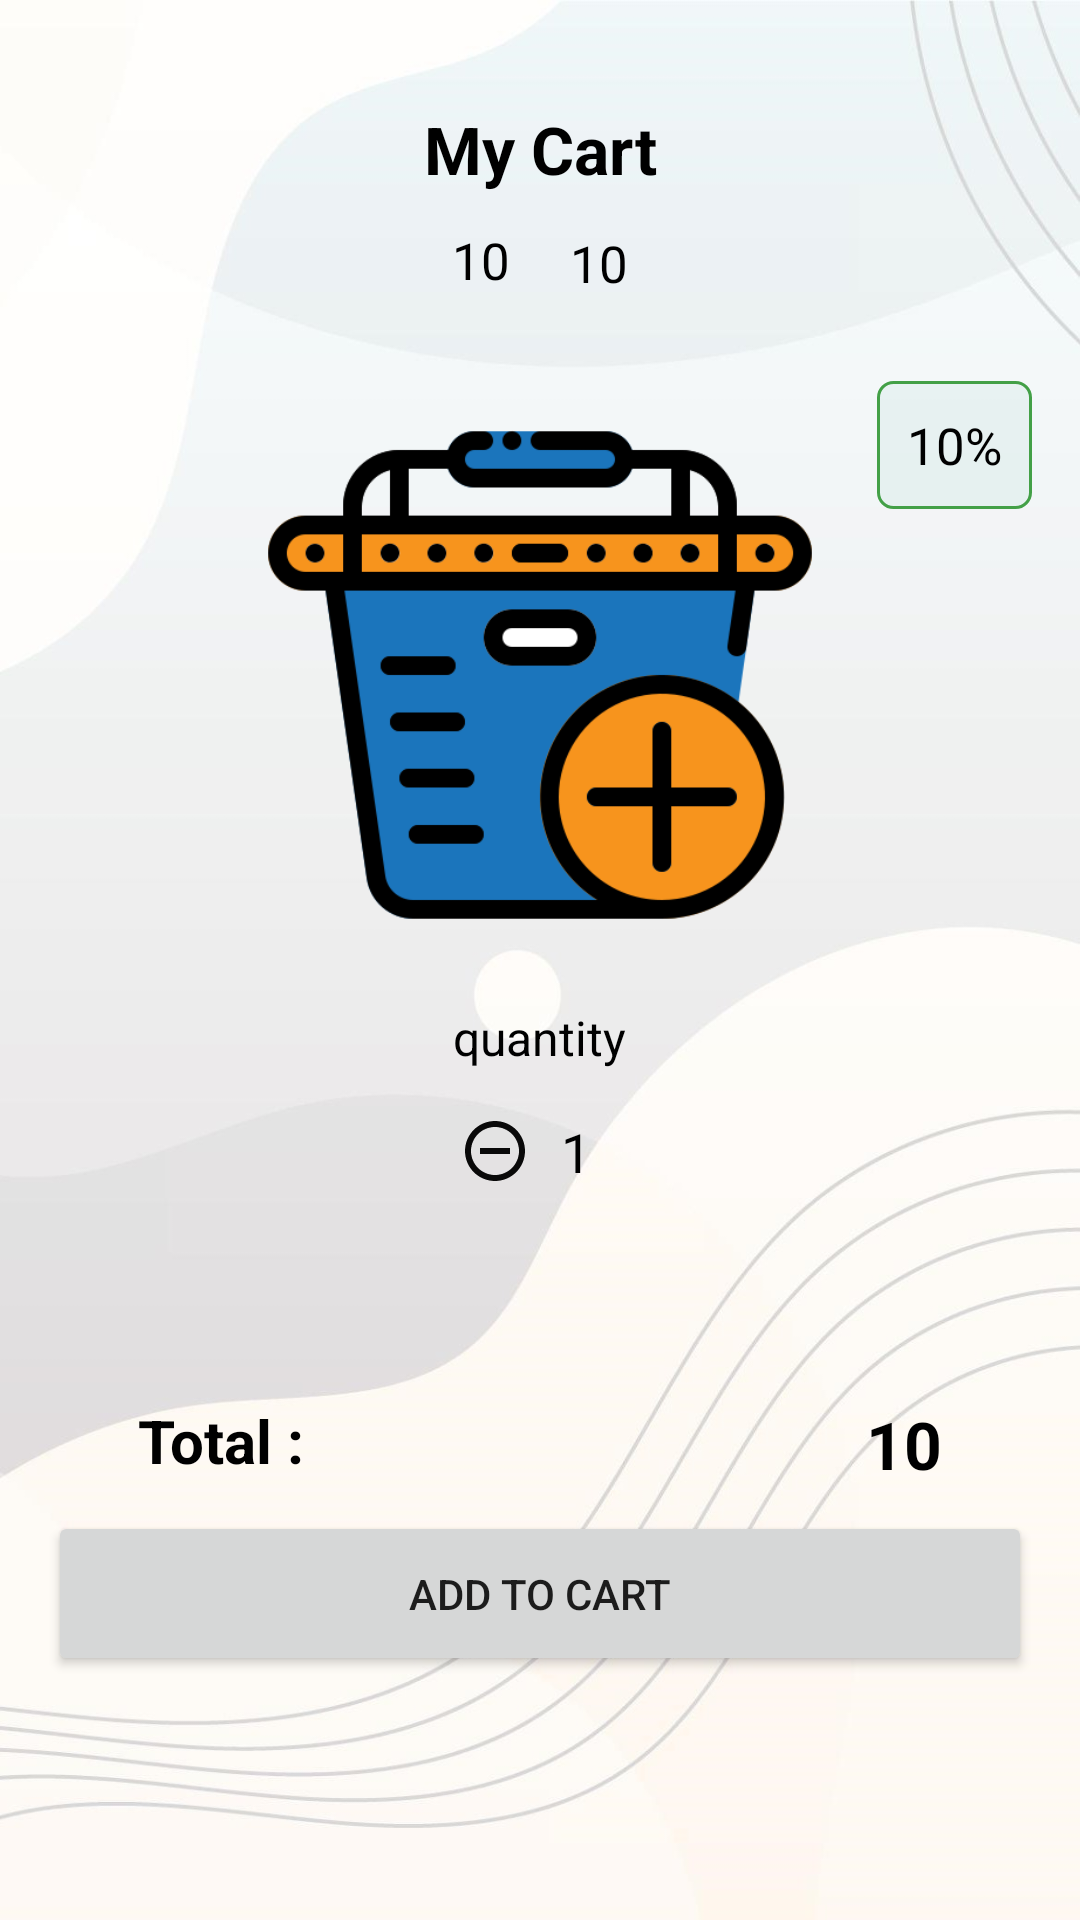

Layout XML and referenced resources for this Android screen:
<!-- AndroidManifest.xml: application theme Theme.ECommerceProject2 -->
<!-- res/layout/dialog_quantity.xml -->
<?xml version="1.0" encoding="utf-8"?>
<androidx.constraintlayout.widget.ConstraintLayout xmlns:android="http://schemas.android.com/apk/res/android"
    xmlns:tools="http://schemas.android.com/tools"
    android:layout_width="match_parent"
    android:layout_height="match_parent"
    android:orientation="vertical"
    android:background="@drawable/bgg">

    <RelativeLayout
        android:layout_width="match_parent"
        android:layout_height="wrap_content"
        tools:ignore="MissingConstraints">

        <LinearLayout
            android:layout_width="match_parent"
            android:layout_height="wrap_content"
            android:orientation="vertical">

            <TextView
                android:id="@+id/titleTv"
                android:layout_width="match_parent"
                android:layout_height="wrap_content"
                android:layout_marginTop="35dp"
                android:text="My Cart"
                android:textAlignment="center"
                android:textColor="@color/black"
                android:textSize="22dp"
                android:textStyle="bold" />

            <RelativeLayout
                android:layout_width="match_parent"
                android:layout_height="wrap_content"
                android:gravity="center"
                android:orientation="horizontal">

                <TextView
                    android:id="@+id/originalPriceTv"
                    android:layout_width="wrap_content"
                    android:layout_height="wrap_content"
                    android:layout_centerInParent="true"
                    android:layout_marginTop="2dp"
                    android:padding="10dp"
                    android:text="10"
                    android:textColor="@color/black"
                    android:textSize="17dp" />

                <TextView
                    android:id="@+id/discountPriceTv"
                    android:layout_width="wrap_content"
                    android:layout_height="wrap_content"
                    android:layout_marginTop="2dp"
                    android:layout_toEndOf="@id/originalPriceTv"
                    android:padding="10dp"
                    android:text="10"
                    android:textColor="@color/black"
                    android:textSize="17dp" />
            </RelativeLayout>

            <RelativeLayout
                android:layout_width="match_parent"
                android:layout_height="wrap_content"
                android:layout_marginStart="16dp"
                android:layout_marginTop="16dp"
                android:layout_marginEnd="16dp"
                android:layout_marginBottom="4dp"
                android:orientation="horizontal">

                <ImageView
                    android:id="@+id/productIv"
                    android:layout_width="200dp"
                    android:layout_height="200dp"
                    android:layout_centerHorizontal="true"
                    android:src="@drawable/addproduct" />

                <TextView
                    android:id="@+id/discountNote"
                    android:layout_width="wrap_content"
                    android:layout_height="wrap_content"
                    android:layout_alignParentEnd="true"
                    android:layout_marginTop="2dp"
                    android:background="@drawable/shape_rect4"
                    android:padding="10dp"
                    android:text="10%"
                    android:textColor="@color/black"
                    android:textSize="17dp" />

                <TextView
                    android:id="@+id/pquantityTv"
                    android:layout_width="wrap_content"
                    android:layout_height="wrap_content"
                    android:layout_below="@+id/productIv"
                    android:layout_centerHorizontal="true"
                    android:padding="10dp"
                    android:text="quantity"
                    android:textColor="@color/black"
                    android:textSize="16dp" />

                <LinearLayout
                    android:layout_width="match_parent"
                    android:layout_height="wrap_content"
                    android:layout_below="@id/pquantityTv"
                    android:layout_marginStart="10dp"
                    android:layout_marginEnd="10dp"
                    android:gravity="center_horizontal"
                    android:orientation="horizontal">

                    <ImageButton
                        android:id="@+id/decrementBtn"
                        android:layout_width="wrap_content"
                        android:layout_height="wrap_content"
                        android:layout_gravity="center_vertical"
                        android:background="@null"
                        android:padding="5dp"
                        android:src="@drawable/ic_baseline_remove_circle_outline_24" />

                    <TextView
                        android:id="@+id/quantityTv"
                        android:layout_width="wrap_content"
                        android:layout_height="wrap_content"
                        android:padding="5dp"
                        android:text="1"
                        android:textColor="@color/black"
                        android:textSize="18sp" />

                    <ImageButton
                        android:id="@+id/incrementBtn"
                        android:layout_width="wrap_content"
                        android:layout_height="wrap_content"
                        android:layout_gravity="center_vertical"
                        android:background="@null"
                        android:padding="5dp"
                        android:src="@drawable/ic_baseline_add_circle_outline_24" />
                </LinearLayout>

                <TextView
                    android:id="@+id/total"
                    android:layout_width="wrap_content"
                    android:layout_height="wrap_content"
                    android:layout_below="@id/pquantityTv"
                    android:layout_marginStart="20dp"
                    android:layout_marginTop="90dp"
                    android:padding="10dp"
                    android:text="Total : "
                    android:textColor="@color/black"
                    android:textSize="20dp"
                    android:textStyle="bold" />

                <TextView
                    android:id="@+id/finalTv"
                    android:layout_width="wrap_content"
                    android:layout_height="wrap_content"
                    android:layout_below="@id/pquantityTv"
                    android:layout_alignParentEnd="true"
                    android:layout_marginTop="90dp"
                    android:paddingTop="10dp"
                    android:paddingRight="30dp"
                    android:text="10"
                    android:textColor="@color/black"
                    android:textSize="22dp"
                    android:textStyle="bold" />

                <Button
                    android:id="@+id/addCart"
                    android:layout_width="350dp"
                    android:layout_height="55dp"
                    android:layout_below="@id/total"
                    android:layout_centerHorizontal="true"
                    android:layout_marginBottom="10dp"
                    android:text="Add To Cart" />

            </RelativeLayout>
        </LinearLayout>
    </RelativeLayout>
</androidx.constraintlayout.widget.ConstraintLayout>
<!-- resources referenced by this layout -->
<resources>
  <color name="black">#FF000000</color>
  <!-- drawable addproduct: png bitmap (drawable-v24, 26672 bytes) -->
  <!-- drawable bgg: jpg bitmap (drawable-v24, 75262 bytes) -->
  <!-- drawable ic_baseline_remove_circle_outline_24 (drawable) -->
  <vector android:height="24dp" android:tint="#090909"
      android:viewportHeight="24" android:viewportWidth="24"
      android:width="24dp" xmlns:android="http://schemas.android.com/apk/res/android">
      <path android:fillColor="@android:color/white" android:pathData="M7,11v2h10v-2L7,11zM12,2C6.48,2 2,6.48 2,12s4.48,10 10,10 10,-4.48 10,-10S17.52,2 12,2zM12,20c-4.41,0 -8,-3.59 -8,-8s3.59,-8 8,-8 8,3.59 8,8 -3.59,8 -8,8z"/>
  </vector>
  <!-- drawable shape_rect4 (drawable) -->
  <?xml version="1.0" encoding="utf-8"?>
  <shape xmlns:android="http://schemas.android.com/apk/res/android">
      android:shape="rectangle">
  
      <solid android:color="#0D00897B"/>
  
      <corners android:radius="5dp"/>
  
      <stroke android:color="@color/green"
          android:width="1dp"/>
  </shape>
  <style name="Theme.ECommerceProject2" parent="Theme.MaterialComponents.Light.NoActionBar">
          
          <item name="colorPrimary">@color/colorPrimary</item>
          <item name="colorPrimaryDark">@color/colorPrimaryDark</item>
          <item name="colorOnPrimary">@color/white</item>
          
          <item name="colorOnSecondary">@color/white</item>
          <item name="colorSecondary">@color/colorAccent</item>
          <item name="colorSecondaryVariant">@color/teal_700</item>
          
          <item name="android:statusBarColor" tools:targetApi="l">?attr/colorPrimaryVariant</item>
          
      </style>
  <color name="green">#43A047</color>
  <color name="colorPrimary">#177BF3</color>
  <color name="colorPrimaryDark">#1367CE</color>
  <color name="white">#FFFFFFFF</color>
  <color name="colorAccent">#03DAC5</color>
  <color name="teal_700">#FF018786</color>
</resources>
